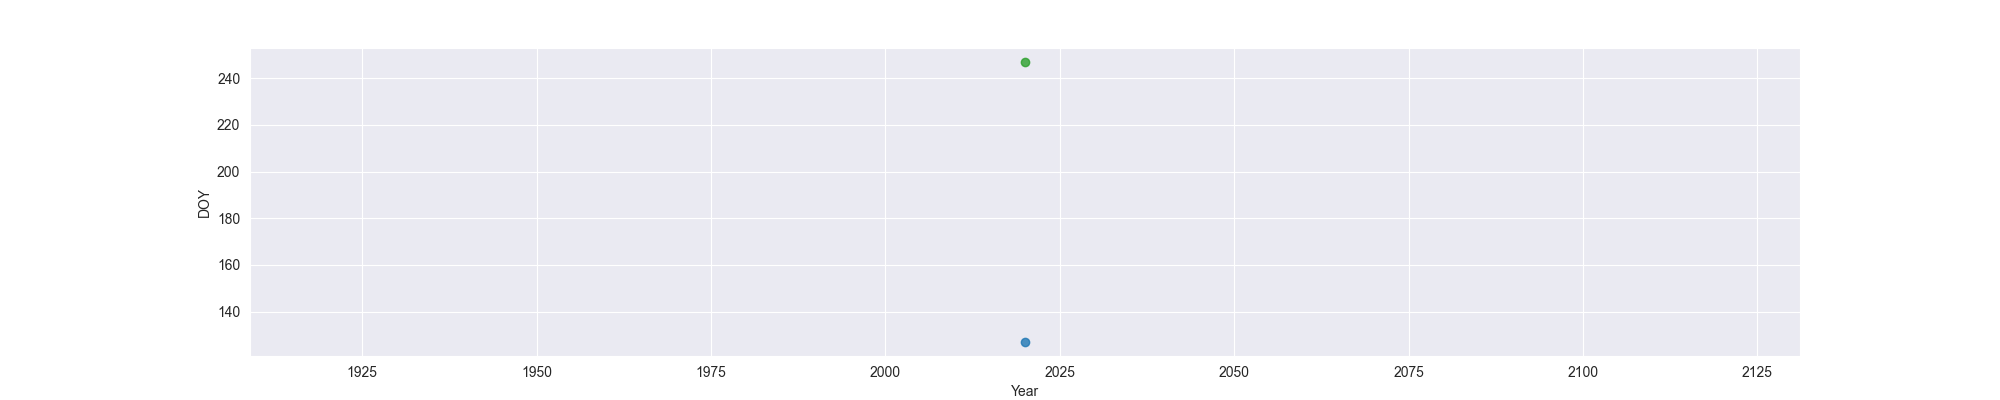

The file beside this chart, header and first rows:
Year, MO, OW, FO
2020, 127, , 247
